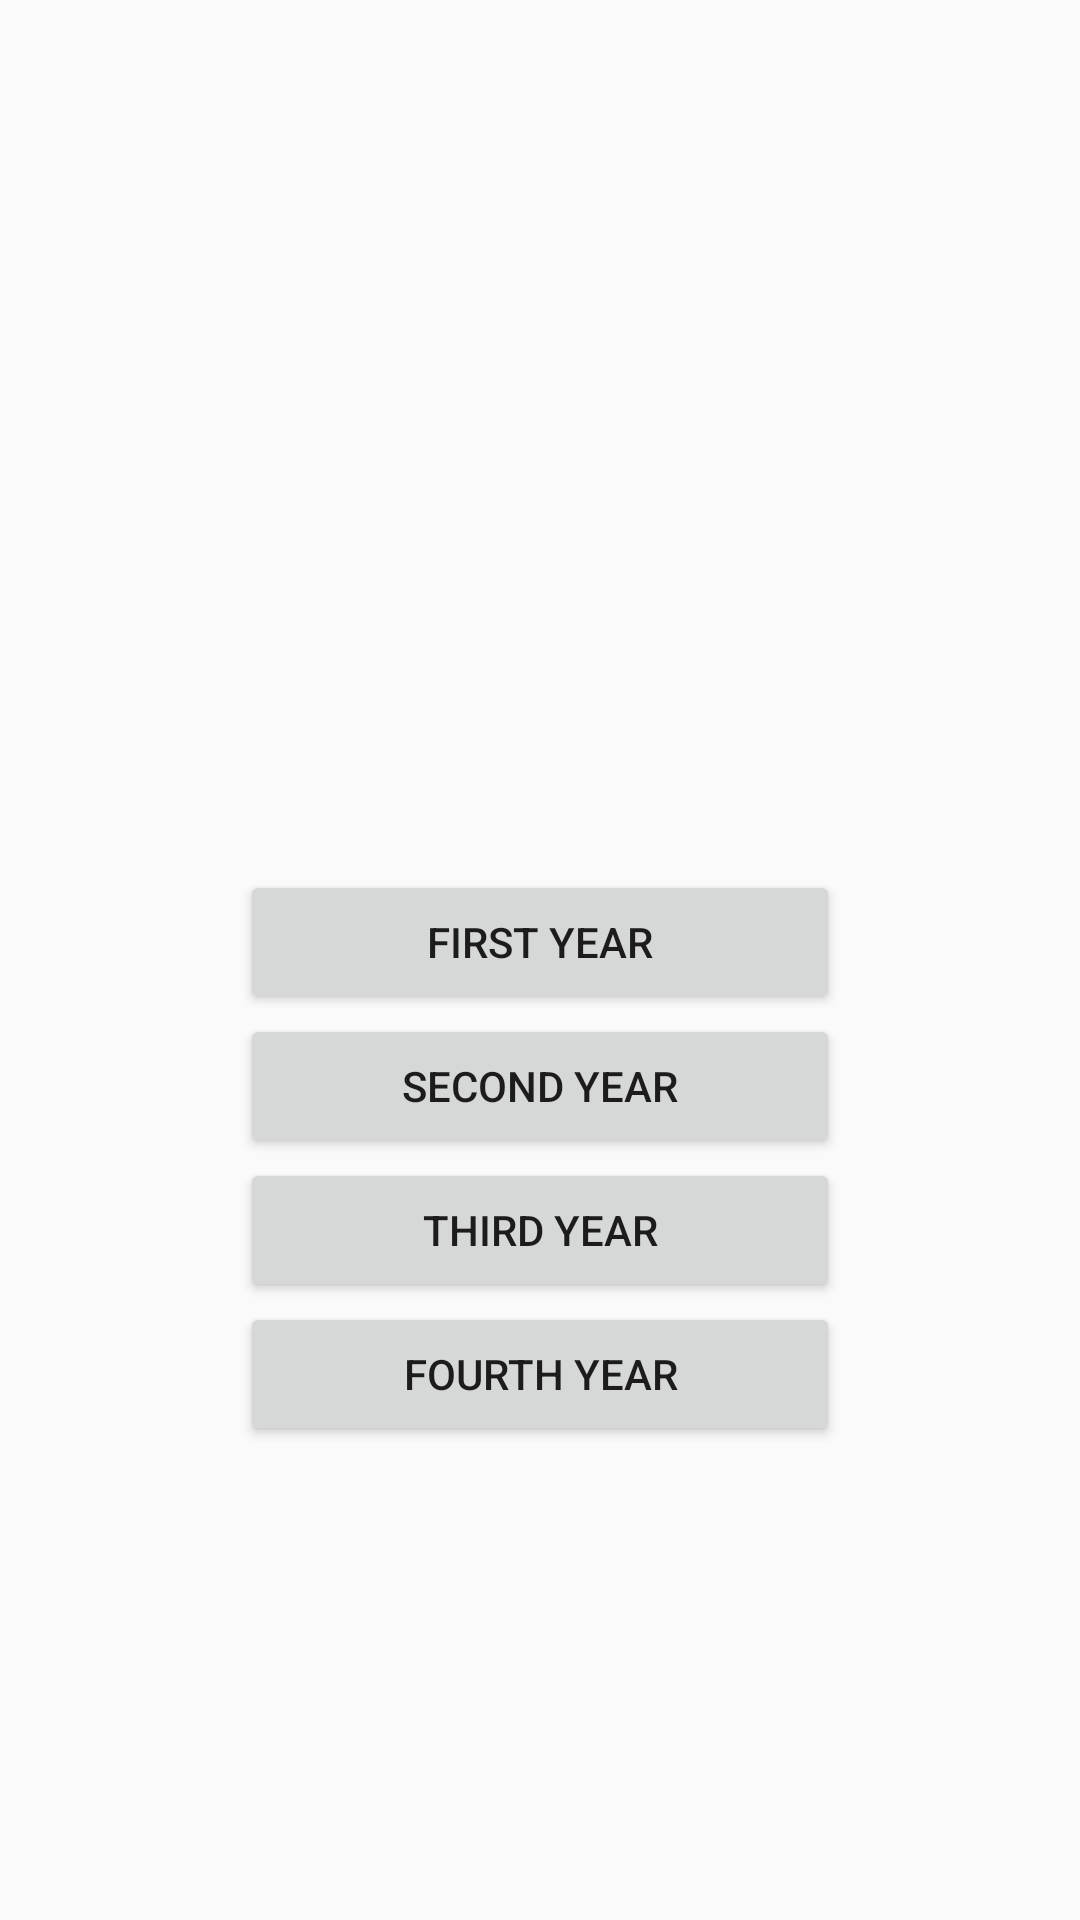

The Android layout XML behind this screen, and the referenced resources:
<!-- AndroidManifest.xml: application theme AppTheme -->
<!-- res/layout/activity_civil.xml -->
<?xml version="1.0" encoding="utf-8"?>
<LinearLayout xmlns:android="http://schemas.android.com/apk/res/android"
    xmlns:app="http://schemas.android.com/apk/res-auto"
    xmlns:tools="http://schemas.android.com/tools"
    android:layout_width="match_parent"
    android:layout_height="match_parent"
    tools:context=".civil">


    <LinearLayout xmlns:android="http://schemas.android.com/apk/res/android"
        xmlns:app="http://schemas.android.com/apk/res-auto"
        xmlns:tools="http://schemas.android.com/tools"
        android:layout_width="match_parent"
        android:layout_height="match_parent"
        android:background="@drawable/background"
        android:layout_gravity="center"

        android:orientation="vertical"
        tools:context=".civil">
        <TextView
            android:layout_width="match_parent"
            android:layout_height="240dp"
            android:background="@drawable/civilbg"/>
        <Button
            android:layout_width="200dp"
            android:layout_height="wrap_content"
            android:text="First Year"
            android:layout_gravity="center"

            android:layout_marginTop="50dp"

            android:id="@+id/b1"
            android:onClick="firstyear"
            />
        <Button
            android:layout_width="200dp"
            android:layout_height="wrap_content"
            android:text="Second Year"
            android:layout_gravity="center"

            android:id="@+id/b2"
            android:onClick="secondyearcivil"
            />
        <Button
            android:layout_width="200dp"
            android:layout_height="wrap_content"
            android:text="Third Year"

            android:layout_gravity="center"
            android:id="@+id/b3"
            android:onClick="thirdyearcivil"
            />
        <Button
            android:layout_width="200dp"
            android:layout_height="wrap_content"
            android:text="Fourth Year"
            android:layout_gravity="center"
            android:onClick="fourthyearcivil"
            android:id="@+id/b4"
            />

    </LinearLayout>
</LinearLayout>
<!-- resources referenced by this layout -->
<resources>
  <style name="AppTheme" parent="Theme.AppCompat.Light.DarkActionBar">
          
          <item name="colorPrimary">@color/colorPrimary</item>
          <item name="colorPrimaryDark">@color/colorPrimaryDark</item>
          <item name="colorAccent">@color/colorAccent</item>
      </style>
  <color name="colorPrimary">#106b8f</color>
  <color name="colorPrimaryDark">#303F9F</color>
  <color name="colorAccent">#FF4081</color>
</resources>
